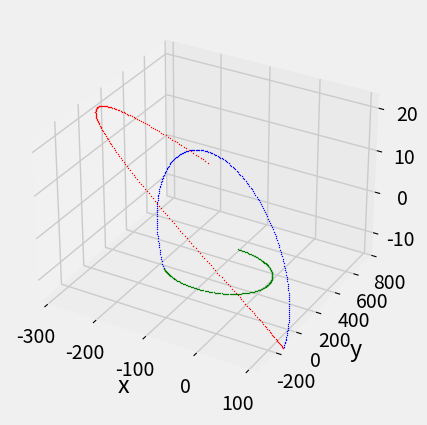

Recreate this plot in Python.
import math
import numpy as np
import matplotlib.pyplot as plt
from mpl_toolkits.mplot3d import Axes3D

plt.style.use('fivethirtyeight')

r0    = [0.0, 0.0, 0.0]       # initial starting position
rdot0 = [0.1, 0.0, 0.0]       # initial velocity (on release from ISS) (m/s)
R     =  6870 + 405
mu    =  398600.50
omega = math.sqrt(mu/R**3)

nframes01 =  200
nframes02 =  200
nframes03 =  200
dt        =   20

def coordAtT(r0, rdot0, omega, t):
  x0    = r0[0]
  y0    = r0[1]
  z0    = r0[2]
  xdot0 = rdot0[0]
  ydot0 = rdot0[1]
  zdot0 = rdot0[2]
    
  A = [[         4.0 - 3.0*math.cos(omega*t), 0.0,                       0.0,           math.sin(omega*t)/omega,   2.0*(1.0-math.cos(omega*t))/omega,                     0.0],
       [ 6.0*math.sin(omega*t) - 6.0*omega*t, 1.0,                       0.0, 2.0*(math.cos(omega*t)-1.0)/omega, 4.0*math.sin(omega*t)/omega - 3.0*t,                     0.0],
       [                                 0.0, 0.0,         math.cos(omega*t),                               0.0,                                 0.0, math.sin(omega*t)/omega],
       [         3.0*math.sin(omega*t)*omega, 0.0,                       0.0,                 math.cos(omega*t),               2.0*math.sin(omega*t),                     0.0],
       [     6*omega*(math.cos(omega*t)-1.0), 0.0,                       0.0,           - 2.0*math.sin(omega*t),         4.0*math.cos(omega*t) - 3.0,                     0.0],
       [                                 0.0, 0.0, - omega*math.sin(omega*t),                               0.0,                                 0.0,       math.cos(omega*t)]]
  
  xt   = A[0][0]*r0[0] + A[0][1]*r0[1] + A[0][2]*r0[2] + A[0][3]*rdot0[0] + A[0][4]*rdot0[1] + A[0][5]*rdot0[2]
  yt   = A[1][0]*r0[0] + A[1][1]*r0[1] + A[1][2]*r0[2] + A[1][3]*rdot0[0] + A[1][4]*rdot0[1] + A[1][5]*rdot0[2]
  zt   = A[2][0]*r0[0] + A[2][1]*r0[1] + A[2][2]*r0[2] + A[2][3]*rdot0[0] + A[2][4]*rdot0[1] + A[2][5]*rdot0[2]
  xdot = A[3][0]*r0[0] + A[3][1]*r0[1] + A[3][2]*r0[2] + A[3][3]*rdot0[0] + A[3][4]*rdot0[1] + A[3][5]*rdot0[2]
  ydot = A[4][0]*r0[0] + A[4][1]*r0[1] + A[4][2]*r0[2] + A[4][3]*rdot0[0] + A[4][4]*rdot0[1] + A[4][5]*rdot0[2]
  zdot = A[5][0]*r0[0] + A[5][1]*r0[1] + A[5][2]*r0[2] + A[5][3]*rdot0[0] + A[5][4]*rdot0[1] + A[5][5]*rdot0[2]
  
  return [xt, yt, zt], [xdot, ydot, zdot]

def maneuver(frames, r0, rdot0, deltav, omega):
  xs, ys, zs, ds = [], [], [], []
  for i, vectorElem in enumerate(rdot0):
    rdot0[i] = vectorElem + deltav[i]
  for i in range(frames):
    t        = dt*i
    r, rdot  = coordAtT(r0, rdot0, omega, t)
    xs.append(r[0])
    ys.append(r[1])
    zs.append(r[2])
    ds.append(np.linalg.norm(r))
    v = math.sqrt(np.linalg.norm(rdot))
  return r, rdot, xs, ys, zs, ds, v
  
xs = []
ys = []
zs = []
ds = []

# Maneuver 1
out = maneuver(nframes01, r0,    rdot0,    [ 0.00,  0.00, 0.00], omega)
r_vec    = out[0]
rdot_vec = out[1]
xs.extend (out[2])
ys.extend (out[3])
zs.extend (out[4])
ds.extend (out[5])

# Maneuver 2
out = maneuver(nframes02, r_vec, rdot_vec, [-0.03,  0.00, 0.02], omega)
r_vec    = out[0]
rdot_vec = out[1]
xs.extend (out[2])
ys.extend (out[3])
zs.extend (out[4])
ds.extend (out[5])

# Maneuver 3
out = maneuver(nframes03, r_vec, rdot_vec, [ 0.00, -0.05, 0.03], omega)
r_vec    = out[0]
rdot_vec = out[1]
xs.extend (out[2])
ys.extend (out[3])
zs.extend (out[4])
ds.extend (out[5])

xmin, xmax = min(xs), max(xs)
ymin, ymax = min(ys), max(ys)
zmin, zmax = min(zs), max(zs)
dmin, dmax = min(ds), max(ds)

fig = plt.figure()
ax  = fig.add_subplot(111, projection = '3d', xlim = (xmin, xmax), ylim = (ymin, ymax), zlim = (zmin, zmax))
ax.set_xlabel('x')
ax.set_ylabel('y')
ax.set_zlabel('z')

for frame in range(nframes01 + nframes02 + nframes03):
  if frame < nframes01:
    ax.scatter(xs[frame], ys[frame], zs[frame], marker = '.', color = 'g', s=1)
  elif frame < nframes01 + nframes02:
    ax.scatter(xs[frame], ys[frame], zs[frame], marker = '.', color = 'b', s=1)
  else:
    ax.scatter(xs[frame], ys[frame], zs[frame], marker = '.', color = 'r', s=1)

plt.show()